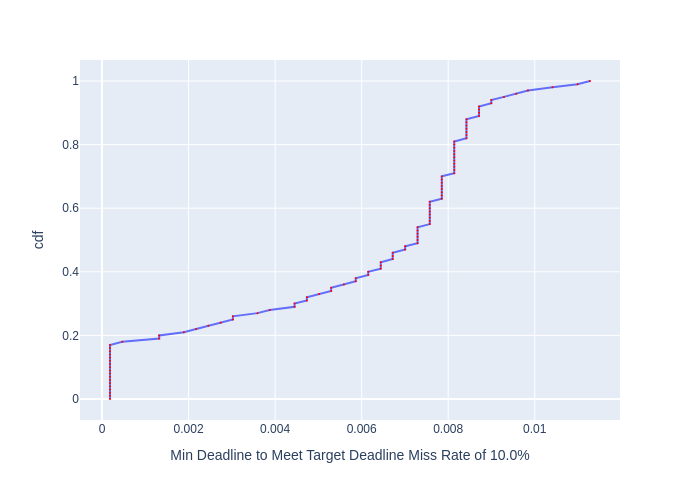

The table this chart was drawn from, first rows:
, cdf, Min Deadline to Meet Target Deadline Mis…
0, 0.0, 0.0001843
1, 0.01, 0.0001843
2, 0.02, 0.0001843
3, 0.03, 0.0001843
4, 0.04, 0.0001843
5, 0.05, 0.0001843
6, 0.06, 0.0001843
7, 0.07, 0.0001843
8, 0.08, 0.0001843
9, 0.09, 0.0001843
10, 0.1, 0.0001843
11, 0.11, 0.0001843
12, 0.12, 0.0001843
13, 0.13, 0.0001843
14, 0.14, 0.0001843
15, 0.15, 0.0001843
16, 0.16, 0.0001843
17, 0.17, 0.0001843
18, 0.18, 0.000468
19, 0.19, 0.001321
20, 0.2, 0.001321
21, 0.21, 0.00189
22, 0.22, 0.002174
23, 0.23, 0.002457
24, 0.24, 0.002742
25, 0.25, 0.003025
26, 0.26, 0.003025
27, 0.27, 0.003592
28, 0.28, 0.003876
29, 0.29, 0.004449
30, 0.3, 0.004449
31, 0.31, 0.004734
32, 0.32, 0.004734
33, 0.33, 0.005017
34, 0.34, 0.005295
35, 0.35, 0.005295
36, 0.36, 0.005589
37, 0.37, 0.005864
38, 0.38, 0.005864
39, 0.39, 0.006152
40, 0.4, 0.006152
41, 0.41, 0.006441
42, 0.42, 0.006441
43, 0.43, 0.006441
44, 0.44, 0.006718
45, 0.45, 0.006718
46, 0.46, 0.006718
47, 0.47, 0.007006
48, 0.48, 0.007006
49, 0.49, 0.007292
50, 0.5, 0.007292
51, 0.51, 0.007292
52, 0.52, 0.007292
53, 0.53, 0.007292
54, 0.54, 0.007292
55, 0.55, 0.007574
56, 0.56, 0.007574
57, 0.57, 0.007574
58, 0.58, 0.007574
59, 0.59, 0.007574
... 41 more rows
